Dataset: DiabeticBahia_split_2 (GitHub, Nour-el-houda34/Diabetic-Retinopathy). Classes: healthy, mild diabetic retinopathy, moderate diabetic retinopathy, proliferate DR, severe diabetic retinopathy.

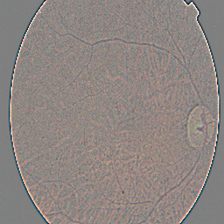
Label: mild diabetic retinopathy

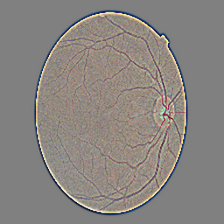
Label: healthy

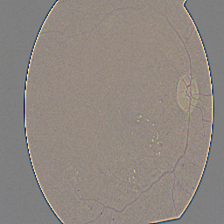
Label: severe diabetic retinopathy

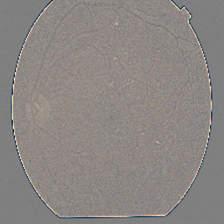
Label: moderate diabetic retinopathy

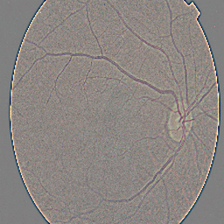
Label: healthy

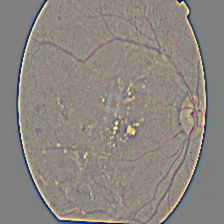
Label: proliferate DR
